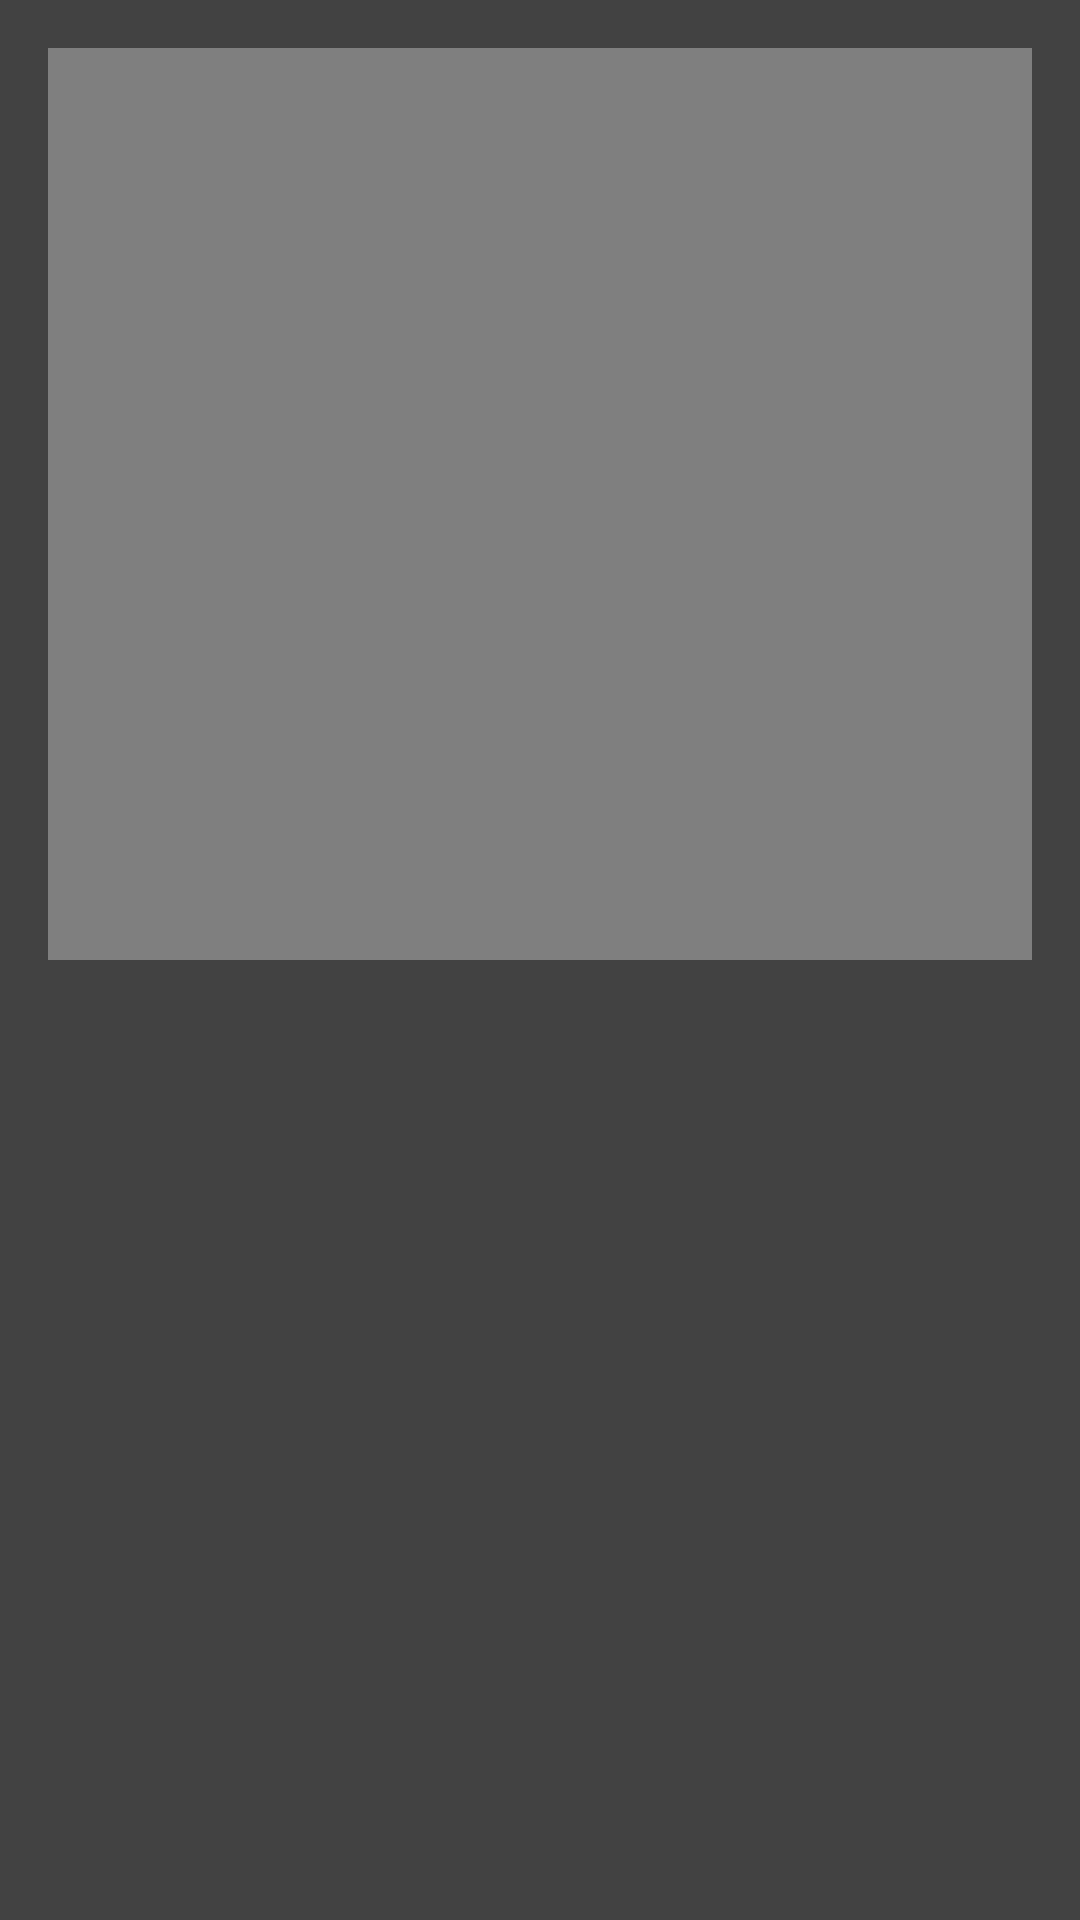

Reconstruct the res/layout file that produces this screen, plus the resources it refers to.
<!-- AndroidManifest.xml: application theme AppTheme -->
<!-- res/layout/videoinfo.xml -->
<LinearLayout xmlns:android="http://schemas.android.com/apk/res/android"
    xmlns:tool="http://schemas.android.com/apk/res-auto"
    android:id="@+id/linearVideo"
    android:background="@color/materialBlack"
    android:layout_width="match_parent"
    android:layout_height="match_parent"
    android:paddingBottom="16dp"
    android:paddingLeft="16dp"
    android:paddingRight="16dp"
    android:paddingTop="16dp"
    android:orientation="vertical">

    
    <RelativeLayout
        android:layout_width="match_parent"
        android:layout_height="0dp"
        android:layout_weight="1"
        android:orientation="horizontal">

        <VideoView
            android:id="@+id/videoView"
            android:layout_width="match_parent"
            android:layout_height="wrap_content"
            android:layout_alignParentStart="true"
            android:layout_alignParentTop="true" />
    </RelativeLayout>



    
    <RelativeLayout
        android:layout_height="0dp"
        android:layout_width="match_parent"
        android:layout_weight="1"
        android:orientation="horizontal">

        <ListView
            android:id="@+id/listinfo"
            android:layout_width="match_parent"
            android:layout_height="match_parent"
            android:layout_alignParentStart="true"
            android:layout_alignParentTop="true" />
    </RelativeLayout>




</LinearLayout>
<!-- resources referenced by this layout -->
<resources>
  <color name="materialBlack">#424242</color>
  "
  <style name="AppTheme" parent="Theme.AppCompat.Light.DarkActionBar">
          
          <item name="colorPrimary">@color/dark</item>
          <item name="colorPrimaryDark">@color/dark</item>
          <item name="colorAccent">@color/colorAccent</item>
        
      </style>
  <color name="dark">#333333</color>
  <color name="colorAccent">#FF4081</color>
</resources>
